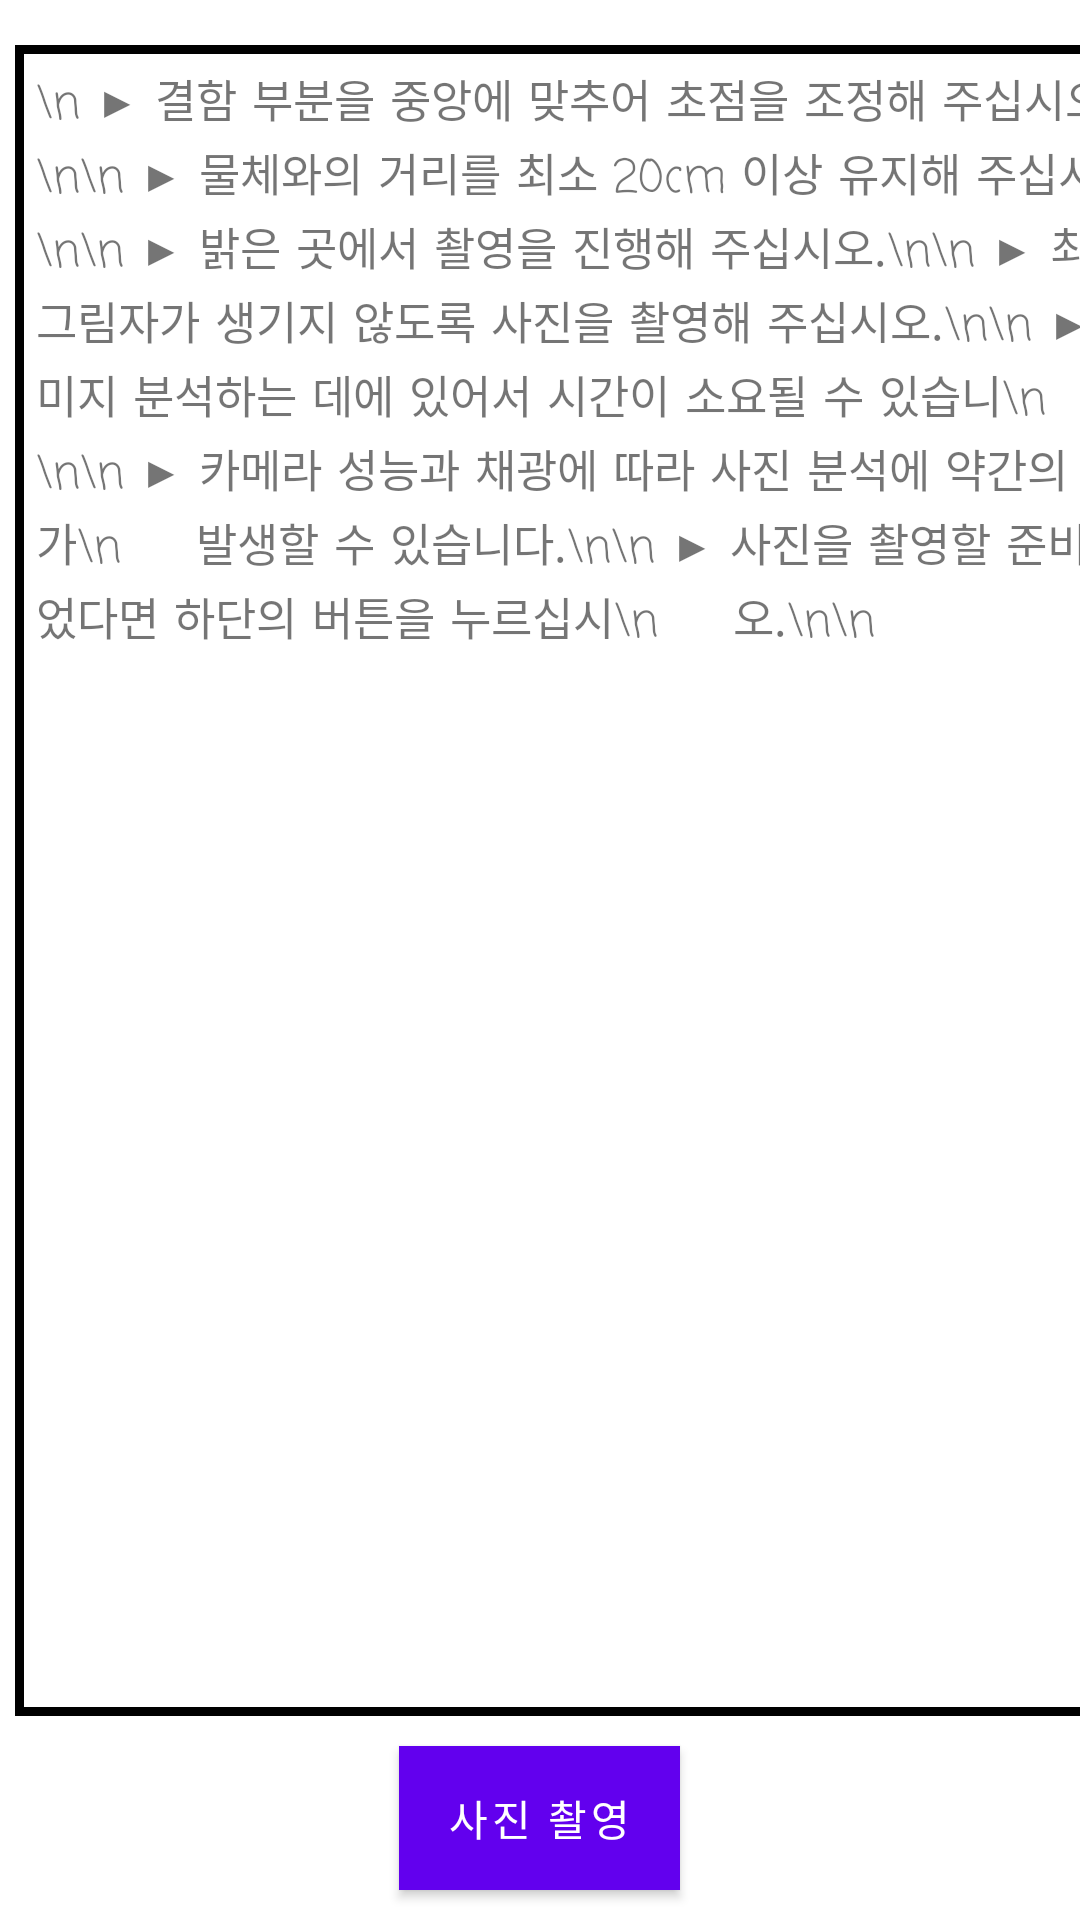

Produce the Android XML layout that renders to this screen, including the resource entries it uses.
<!-- AndroidManifest.xml: activity theme Theme.MyApplication2 -->
<!-- res/layout/fragment_photo.xml -->
<?xml version="1.0" encoding="utf-8"?>
<androidx.coordinatorlayout.widget.CoordinatorLayout
    xmlns:android="http://schemas.android.com/apk/res/android"
    xmlns:app="http://schemas.android.com/apk/res-auto"
    xmlns:tools="http://schemas.android.com/tools"
    android:layout_width="match_parent"
    android:layout_height="match_parent"
    tools:context=".MainActivity">
    
    <ImageView
        android:id="@+id/imageview"
        android:layout_width="match_parent"
        android:layout_height="match_parent"
        app:layout_constraintHorizontal_weight="1"
        app:layout_constraintVertical_weight="1" />

    <LinearLayout
        android:layout_width="match_parent"
        android:layout_height="690dp"
        android:orientation="vertical" />

    <LinearLayout
        android:id="@+id/home_ly"
        android:layout_width="match_parent"
        android:layout_height="match_parent"
        android:layout_weight="1"
        android:orientation="vertical">
        
        <TextView
            android:id="@+id/precautions"
            android:layout_width="400dp"
            android:layout_height="408dp"
            android:layout_marginStart="5dp"
            android:layout_marginTop="15dp"
            android:layout_weight="1"
            android:background="@drawable/edge_textview"
            android:fontFamily="casual"
            android:padding="7dp"
            android:text="\n
▶ 결함 부분을 중앙에 맞추어 초점을 조정해 주십시오.\n\n
▶ 물체와의 거리를 최소 20cm 이상 유지해 주십시오.\n\n
▶ 밝은 곳에서 촬영을 진행해 주십시오.\n\n
▶ 최대한 그림자가 생기지 않도록 사진을 촬영해 주십시오.\n\n
▶ 이미지 분석하는 데에 있어서 시간이 소요될 수 있습니\n&#160;&#160;&#160;&#160;&#160;다.\n\n
▶ 카메라 성능과 채광에 따라 사진 분석에 약간의 오차가\n&#160;&#160;&#160;&#160;&#160;발생할 수 있습니다.\n\n
▶ 사진을 촬영할 준비가 되었다면 하단의 버튼을 누르십시\n&#160;&#160;&#160;&#160;&#160;오.\n\n"
            android:textSize="15sp"
            app:layout_constraintBottom_toBottomOf="@id/header"
            app:layout_constraintHorizontal_bias="0.0" />
        

        <Button
            android:id="@+id/camera_button_first"
            android:layout_width="wrap_content"
            android:layout_height="wrap_content"
            android:layout_gravity="center_horizontal"
            android:layout_margin="10dp"
            android:background="@color/lightpurple"
            android:text="사진 촬영"
            />


    </LinearLayout>


</androidx.coordinatorlayout.widget.CoordinatorLayout>
<!-- resources referenced by this layout -->
<resources>
  <color name="lightpurple">#ddddff</color>
  <!-- drawable edge_textview (drawable) -->
  <?xml version="1.0" encoding="utf-8"?>
  <shape xmlns:android="http://schemas.android.com/apk/res/android">
  
      <solid android:color="#ffffff"/>
  
      <stroke
          android:width="3sp"
          android:color="#000000"/>
  </shape>
  <style name="Theme.MyApplication2" parent="Theme.MaterialComponents.DayNight">
          
          <item name="colorPrimary">@color/purple_500</item>
          <item name="colorPrimaryVariant">@color/purple_700</item>
          <item name="colorOnPrimary">@color/white</item>
          
          <item name="colorSecondary">@color/teal_200</item>
          <item name="colorSecondaryVariant">@color/teal_700</item>
          <item name="colorOnSecondary">@color/black</item>
          
          <item name="android:statusBarColor" tools:targetApi="l">?attr/colorPrimaryVariant</item>
          
      </style>
  <color name="purple_500">#FF6200EE</color>
  <color name="purple_700">#FF3700B3</color>
  <color name="white">#FFFFFFFF</color>
  <color name="teal_200">#FF03DAC5</color>
  <color name="teal_700">#FF018786</color>
  <color name="black">#FF000000</color>
</resources>
